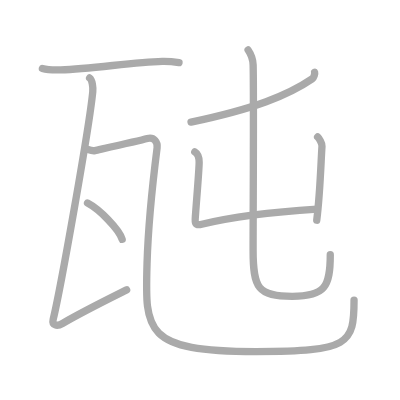
t = 0.00 s
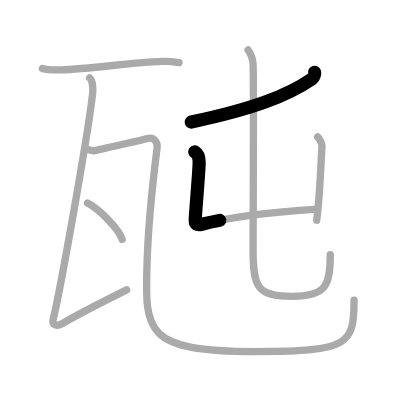
t = 1.50 s
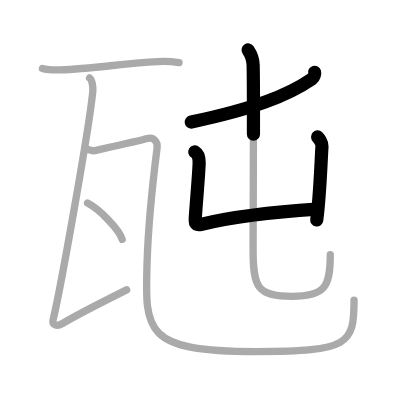
t = 3.25 s
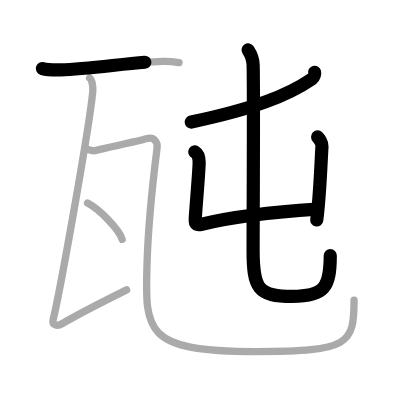
t = 4.75 s
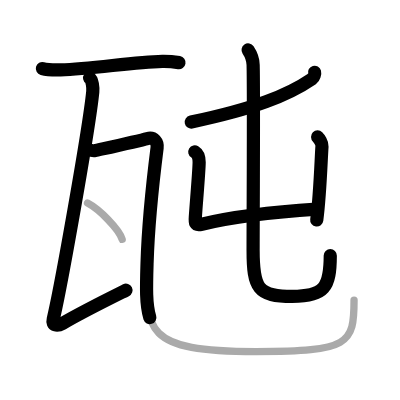
t = 6.50 s
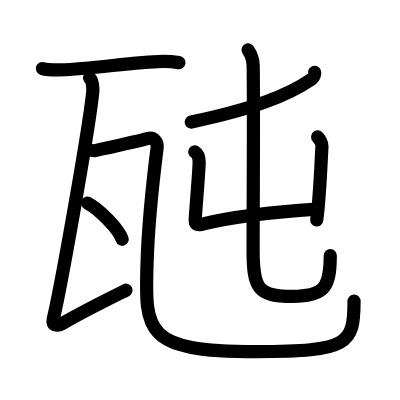
t = 8.00 s

The animated SVG that drew these frames (rendered in a browser with its animation timeline set to each time). Animation: 8 SMIL elements (animate=8); one cycle of 8.00 s.

<?xml version="1.0" standalone="no"?>
<!DOCTYPE svg PUBLIC "-//W3C//DTD SVG 1.1//EN"   "http://www.w3.org/Graphics/SVG/1.1/DTD/svg11.dtd">
<svg width="400px" height="400px"  version="1.1" xmlns="http://www.w3.org/2000/svg">
  <defs>
    <marker id="Triangle" viewBox="0 0 10 10" refX="0" refY="5" markerUnits="strokeWidth" markerWidth="3" style="stroke-opacity:0%;fill:#aaaaaa;" markerHeight="2" orient="auto">
      <path d="M 0 0 L 10 5 L 0 10 z" />
    </marker>
    
    <marker id="Arrow" viewBox="0 0 10 10" refX="5" refY="5" markerUnits="strokeWidth" markerWidth="1.8" style="stroke-opacity:0%;fill:#770000;" markerHeight="2" orient="auto">
      <path d="M 0 4 L 6 4 L 4 1 L 10 5 L 4 9 L 6 6 L 0 6 z" />
        <circle cx="5" cy="5" r="5" />
      </marker>
    
    <marker id="TriangleRed" viewBox="0 0 10 10" refX="0" refY="5" markerUnits="strokeWidth" markerWidth="3" style="stroke-opacity:0%;fill:#CC0000;" markerHeight="2" orient="auto">
      <path d="M 0 0 L 10 5 L 0 10 z" />
    </marker>
    
    <marker id="ArrowRed" viewBox="0 0 10 10" refX="5" refY="5" markerUnits="strokeWidth" markerWidth="1.8" style="stroke-opacity:0%;fill:#CC0000;" markerHeight="2" orient="auto">
      <path d="M 0 4 L 6 4 L 4 1 L 10 5 L 4 9 L 6 6 L 0 6 z" />
        <circle cx="5" cy="5" r="5" />
      </marker>
    
  </defs>
  
  <path style="fill:#ffffff; fill-opacity:100%; fill-rule:evenodd; stroke-width:0;" d="M 0 0 L 400px 0 L 400px 400px L 0 400px L 0 0" />

  <g transform="scale(3.6697247706422 3.6697247706422)">
<path style="fill:none; fill-opacity:0%; fill-rule:evenodd; stroke:#aaaaaa; stroke-opacity:100%; stroke-width: 1.5pt; stroke-linejoin:round; stroke-linecap:round;" d="M85.73 19.71c0.09 0.32-0.15 1.42-0.68 1.78C78.46 26 69.22 29.64 52.06 33.27"></path>
<path style="fill:none; fill-opacity:0%; fill-rule:evenodd; stroke:#aaaaaa; stroke-opacity:100%; stroke-width: 1.5pt; stroke-linejoin:round; stroke-linecap:round;" d="M53.08 41.39c0.46 0.28 1.19 1.07 1.19 2.84c0 2.06-0.74 10.58-0.99 14.22c-0.13 1.88-0.49 3.19 1.71 2.65c7.99-1.95 19.26-3.35 31.42-4.12"></path>
<path style="fill:none; fill-opacity:0%; fill-rule:evenodd; stroke:#aaaaaa; stroke-opacity:100%; stroke-width: 1.5pt; stroke-linejoin:round; stroke-linecap:round;" d="M86.55 37.32c0.4 0.39 1.25 1.66 1.19 2.51c-0.27 3.94-0.49 12.91-1.43 20.17"></path>
<path style="fill:none; fill-opacity:0%; fill-rule:evenodd; stroke:#aaaaaa; stroke-opacity:100%; stroke-width: 1.5pt; stroke-linejoin:round; stroke-linecap:round;" d="M67.61 13.62c0.74 1.09 1.32 2.38 1.37 4.06c0.2 7.51-0.01 40.16-0.01 50.51s1.28 12.58 10.68 12.58C88.5 80.77 90 78.25 90 69.4"></path>
<path style="fill:none; fill-opacity:0%; fill-rule:evenodd; stroke:#aaaaaa; stroke-opacity:100%; stroke-width: 1.5pt; stroke-linejoin:round; stroke-linecap:round;" d="M11.55 18.67c1.3 0.36 3.68 0.39 4.98 0.36c8.64-0.2 19.58-2.15 27.7-2.31c2.16-0.04 3.47 0.17 4.55 0.35"></path>
<path style="fill:none; fill-opacity:0%; fill-rule:evenodd; stroke:#aaaaaa; stroke-opacity:100%; stroke-width: 1.5pt; stroke-linejoin:round; stroke-linecap:round;" d="M24.42 21.25c0.76 0.5 0.96 2.75 0.86 3.75C24.25 35.25 16.5 78.75 14.5 86.98c-0.42 1.74 1.06 2.02 2.52 1.17c5.54-3.23 11.84-6.33 17.49-9.15"></path>
<path style="fill:none; fill-opacity:0%; fill-rule:evenodd; stroke:#aaaaaa; stroke-opacity:100%; stroke-width: 1.5pt; stroke-linejoin:round; stroke-linecap:round;" d="M23.24 40.54c0.87 0.21 1.79 0.69 2.64 0.5c2.39-0.54 11.91-2.65 14.27-3.29c1.85-0.5 2.85 1 2.66 2.53c-0.7 5.52-2.34 18.44-2.74 31.51c-0.56 18.48-0.82 24.02 29.66 24.02c25.52 0 26.75-2.07 26.75-14.04"></path>
<path style="fill:none; fill-opacity:0%; fill-rule:evenodd; stroke:#aaaaaa; stroke-opacity:100%; stroke-width: 1.5pt; stroke-linejoin:round; stroke-linecap:round;" d="M23.85 55.33c3.33 1.74 8.6 7.17 9.44 9.88"></path>

<path style="fill:none; fill-opacity:0%; fill-rule:evenodd; stroke:#000000; stroke-opacity:100%; stroke-width: 2.7pt; stroke-linejoin:round; stroke-linecap:round;" d="M85.73 19.71c0.09 0.32-0.15 1.42-0.68 1.78C78.46 26 69.22 29.64 52.06 33.27" pathLength="100" stroke-dashoffset="100" stroke-dasharray="100 105"><animate id="dashAnim1" attributeName="stroke-dashoffset" from="100" to="0" dur="1s" calcMode="linear" fill="freeze"/></path>
<path style="fill:none; fill-opacity:0%; fill-rule:evenodd; stroke:#000000; stroke-opacity:100%; stroke-width: 2.7pt; stroke-linejoin:round; stroke-linecap:round;" d="M53.08 41.39c0.46 0.28 1.19 1.07 1.19 2.84c0 2.06-0.74 10.58-0.99 14.22c-0.13 1.88-0.49 3.19 1.71 2.65c7.99-1.95 19.26-3.35 31.42-4.12" pathLength="100" stroke-dashoffset="100" stroke-dasharray="100 105"><animate id="dashAnim2" attributeName="stroke-dashoffset" from="100" to="0" dur="1s" calcMode="linear" begin="dashAnim1.end" fill="freeze"/></path>
<path style="fill:none; fill-opacity:0%; fill-rule:evenodd; stroke:#000000; stroke-opacity:100%; stroke-width: 2.7pt; stroke-linejoin:round; stroke-linecap:round;" d="M86.55 37.32c0.4 0.39 1.25 1.66 1.19 2.51c-0.27 3.94-0.49 12.91-1.43 20.17" pathLength="100" stroke-dashoffset="100" stroke-dasharray="100 105"><animate id="dashAnim3" attributeName="stroke-dashoffset" from="100" to="0" dur="1s" calcMode="linear" begin="dashAnim2.end" fill="freeze"/></path>
<path style="fill:none; fill-opacity:0%; fill-rule:evenodd; stroke:#000000; stroke-opacity:100%; stroke-width: 2.7pt; stroke-linejoin:round; stroke-linecap:round;" d="M67.61 13.62c0.74 1.09 1.32 2.38 1.37 4.06c0.2 7.51-0.01 40.16-0.01 50.51s1.28 12.58 10.68 12.58C88.5 80.77 90 78.25 90 69.4" pathLength="100" stroke-dashoffset="100" stroke-dasharray="100 105"><animate id="dashAnim4" attributeName="stroke-dashoffset" from="100" to="0" dur="1s" calcMode="linear" begin="dashAnim3.end" fill="freeze"/></path>
<path style="fill:none; fill-opacity:0%; fill-rule:evenodd; stroke:#000000; stroke-opacity:100%; stroke-width: 2.7pt; stroke-linejoin:round; stroke-linecap:round;" d="M11.55 18.67c1.3 0.36 3.68 0.39 4.98 0.36c8.64-0.2 19.58-2.15 27.7-2.31c2.16-0.04 3.47 0.17 4.55 0.35" pathLength="100" stroke-dashoffset="100" stroke-dasharray="100 105"><animate id="dashAnim5" attributeName="stroke-dashoffset" from="100" to="0" dur="1s" calcMode="linear" begin="dashAnim4.end" fill="freeze"/></path>
<path style="fill:none; fill-opacity:0%; fill-rule:evenodd; stroke:#000000; stroke-opacity:100%; stroke-width: 2.7pt; stroke-linejoin:round; stroke-linecap:round;" d="M24.42 21.25c0.76 0.5 0.96 2.75 0.86 3.75C24.25 35.25 16.5 78.75 14.5 86.98c-0.42 1.74 1.06 2.02 2.52 1.17c5.54-3.23 11.84-6.33 17.49-9.15" pathLength="100" stroke-dashoffset="100" stroke-dasharray="100 105"><animate id="dashAnim6" attributeName="stroke-dashoffset" from="100" to="0" dur="1s" calcMode="linear" begin="dashAnim5.end" fill="freeze"/></path>
<path style="fill:none; fill-opacity:0%; fill-rule:evenodd; stroke:#000000; stroke-opacity:100%; stroke-width: 2.7pt; stroke-linejoin:round; stroke-linecap:round;" d="M23.24 40.54c0.87 0.21 1.79 0.69 2.64 0.5c2.39-0.54 11.91-2.65 14.27-3.29c1.85-0.5 2.85 1 2.66 2.53c-0.7 5.52-2.34 18.44-2.74 31.51c-0.56 18.48-0.82 24.02 29.66 24.02c25.52 0 26.75-2.07 26.75-14.04" pathLength="100" stroke-dashoffset="100" stroke-dasharray="100 105"><animate id="dashAnim7" attributeName="stroke-dashoffset" from="100" to="0" dur="1s" calcMode="linear" begin="dashAnim6.end" fill="freeze"/></path>
<path style="fill:none; fill-opacity:0%; fill-rule:evenodd; stroke:#000000; stroke-opacity:100%; stroke-width: 2.7pt; stroke-linejoin:round; stroke-linecap:round;" d="M23.85 55.33c3.33 1.74 8.6 7.17 9.44 9.88" pathLength="100" stroke-dashoffset="100" stroke-dasharray="100 105"><animate id="dashAnim8" attributeName="stroke-dashoffset" from="100" to="0" dur="1s" calcMode="linear" begin="dashAnim7.end" fill="freeze"/></path>

</g>

</svg>  
          
